Run: headless pygame with SDL's dummy video driver; simulated clock (each Clock.tick advances the game by its frame time, no real sleeping); random seed 0; keys injected as events and as key.get_pressed() state; no mouse input.
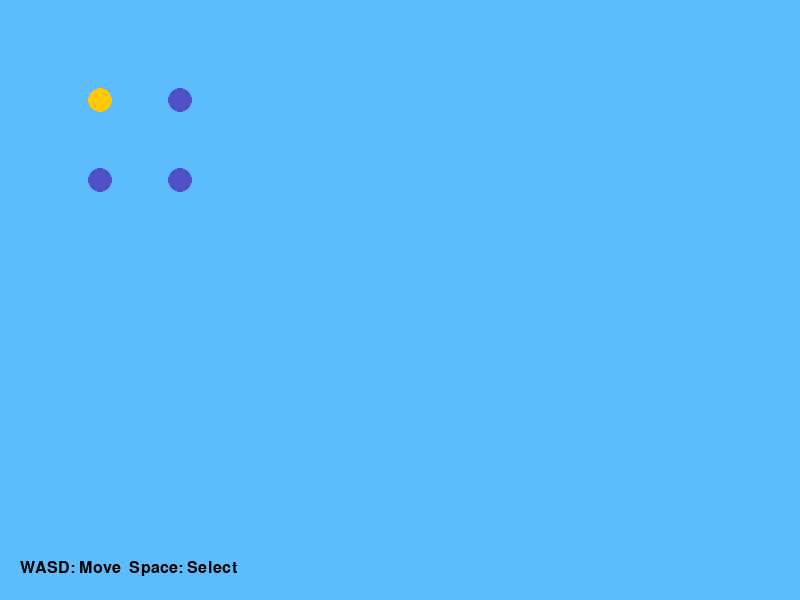
Frame 1 of 4 · flips 1–60 · no input
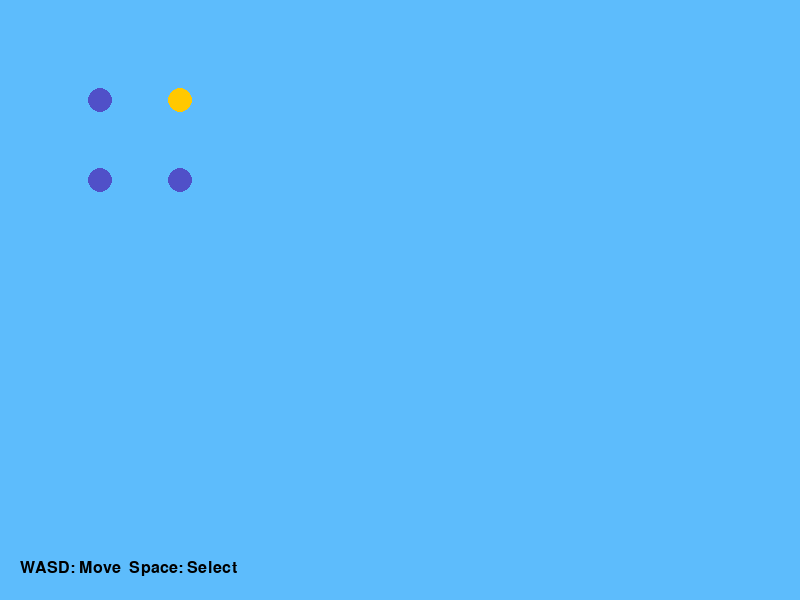
Frame 2 of 4 · flips 61–180 · tapped SPACE, RETURN · held RIGHT (→), D
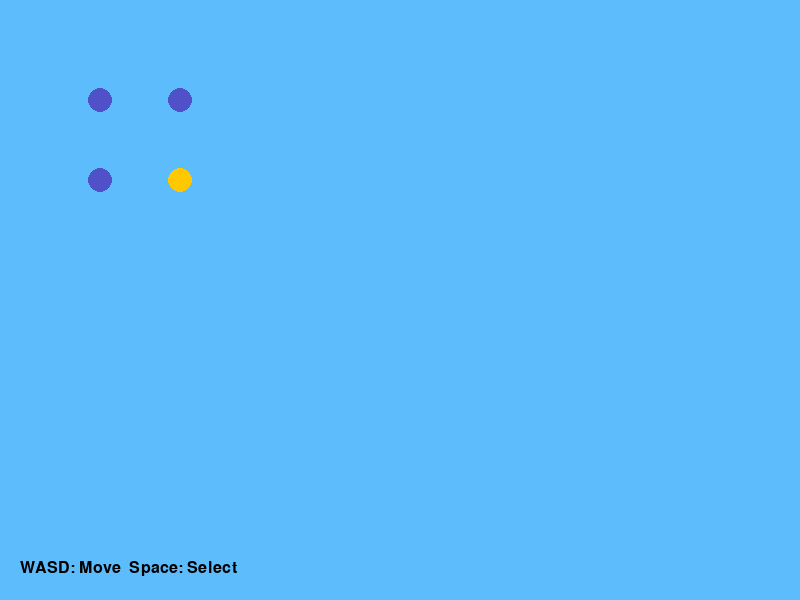
Frame 3 of 4 · flips 181–300 · held DOWN (↓), S
Frame 4 of 4 · flips 301–420 · held LEFT (←), A, UP (↑), W · screen same as frame 1, image omitted

The pygame program that drew these frames:

#!/usr/bin/env python3
"""
Super Mario World – Complete Port with Overworld & WASD Controls
=================================================================
A single-file SMW-inspired engine using Pygame:
- Overworld map with node navigation and level selection
- WASD = Move / Duck, Space = Jump, LShift = Run/Fire
- Full gameplay: levels, power-ups, enemies, HUD, sound
- 60 FPS, colored rectangles, no external assets

Run: python SMW_Complete_Port_Overworld.py
Requires: pip install pygame
"""
import pygame
import sys
import math
import random
from enum import Enum
from collections import deque

# === CONSTANTS ===
WIDTH, HEIGHT = 800, 600
TILE_SIZE = 32
FPS = 60
GRAVITY = 0.75
MAX_FALL = 12.0

# Colors
SKY_BLUE       = (93, 188, 252)
GROUND_BROWN   = (102, 57, 49)
BLOCK_BROWN    = (229, 194, 113)
PIPE_GREEN     = (0, 147, 68)
COIN_YELLOW    = (252, 231, 80)
FIRE_RED       = (255, 0, 0)
STAR_YELLOW    = (255, 255, 0)
NODE_BLUE      = (80, 80, 200)
NODE_SELECT    = (255, 200, 0)

# === MARIO STATES ===
class MarioState(Enum): SMALL, BIG, FIRE = range(3)

# === TILE TYPES ===
class TileType(Enum):
    EMPTY, GROUND, BRICK, QUESTION, PIPE, COIN, SPIKE, PLATFORM, GOAL = range(9)

# === OVERWORLD ===
class Overworld:
    def __init__(self, nodes, start_idx=0):
        self.nodes = nodes  # list of (x,y) grid indices
        self.current = start_idx
        self.radius = 12

    def update(self, keys):
        # WASD navigation between nodes
        if not hasattr(self, 'cooldown') or self.cooldown <= 0:
            dx = (keys[pygame.K_d] - keys[pygame.K_a])
            dy = (keys[pygame.K_s] - keys[pygame.K_w])
            if dx or dy:
                # find nearest node in that direction
                cx, cy = self.nodes[self.current]
                best, best_i = None, self.current
                for i,(nx,ny) in enumerate(self.nodes):
                    if (dx>0 and nx>cx) or (dx<0 and nx<cx) or (dy>0 and ny>cy) or (dy<0 and ny<cy):
                        dist = abs(nx-cx)+abs(ny-cy)
                        if best is None or dist<best:
                            best, best_i = dist, i
                self.current = best_i
                self.cooldown = 10
        else:
            self.cooldown -= 1

    def draw(self, screen):
        for i,(nx,ny) in enumerate(self.nodes):
            x = nx*80 + 100; y = ny*80 + 100
            color = NODE_SELECT if i==self.current else NODE_BLUE
            pygame.draw.circle(screen, color, (x,y), self.radius)
        # arrow instructions
        font = pygame.font.Font(None,24)
        txt = font.render("WASD: Move  Space: Select",True,(0,0,0))
        screen.blit(txt,(20,HEIGHT-40))

# === CORE GAME CLASSES ===
class Mario:
    def __init__(self):
        self.win = False
        self.dead = False

class Game:
    def __init__(self):
        self.mario = Mario()
    
    def handle_events(self):
        return True  # continue running
    
    def update(self):
        pass
    
    def draw(self):
        pass

# === MAIN APP SWITCHER ===
class App:
    def __init__(self):
        pygame.init(); pygame.mixer.init()
        self.screen = pygame.display.set_mode((WIDTH,HEIGHT))
        pygame.display.set_caption("SMW Complete with Overworld")
        self.clock = pygame.time.Clock()
        # Overworld nodes layout 2x2 example
        self.over = Overworld(nodes=[(0,0),(1,0),(0,1),(1,1)])
        self.in_overworld = True
        self.game = None

    def run(self):
        running = True
        while running:
            for ev in pygame.event.get():
                if ev.type==pygame.QUIT: running=False
            keys = pygame.key.get_pressed()
            if self.in_overworld:
                self.over.update(keys)
                if keys[pygame.K_SPACE]:
                    # start level id = current+1
                    self.game = Game()  # initialize new game
                    self.in_overworld = False
            else:
                if not self.game.handle_events(): running=False
                self.game.update()
                if self.game.mario.win or self.game.mario.dead:
                    # return to overworld on death or win
                    self.in_overworld = True
            # draw
            self.screen.fill(SKY_BLUE)
            if self.in_overworld:
                self.over.draw(self.screen)
            else:
                self.game.draw()
            pygame.display.flip()
            self.clock.tick(FPS)
        pygame.quit(); sys.exit()

if __name__=="__main__":
    App().run()
